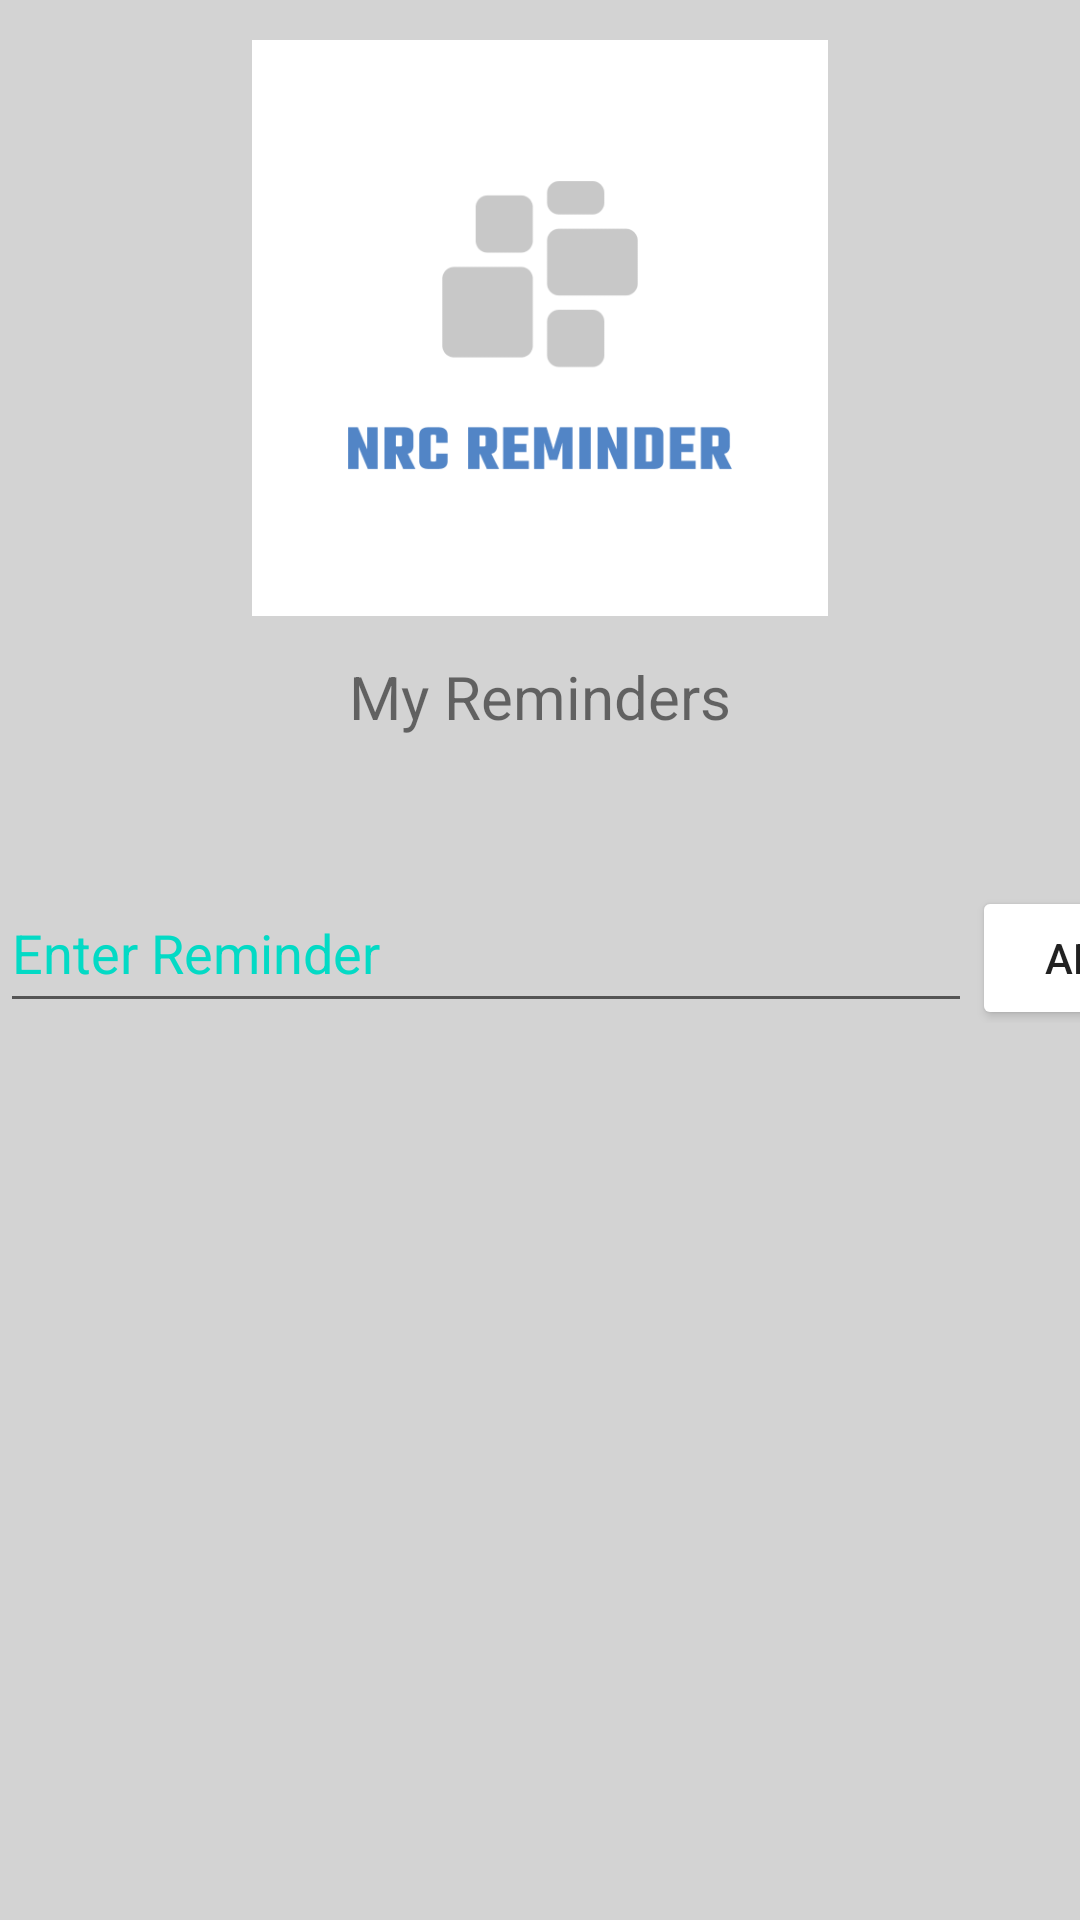

Here is an Android app screen rendered from its layout file. Give the layout XML and the strings, colors and styles it references.
<!-- AndroidManifest.xml: application theme AppTheme -->
<!-- res/layout/activity_eng_rem.xml -->
<?xml version="1.0" encoding="utf-8"?>

<LinearLayout xmlns:android="http://schemas.android.com/apk/res/android"
    xmlns:app="http://schemas.android.com/apk/res-auto"
    xmlns:tools="http://schemas.android.com/tools"
    android:layout_width="match_parent"
    android:layout_height="match_parent"
    android:orientation="vertical"
    android:background="#D3D3D3"
    tools:context=".eng_rem">


    <ListView
        android:id="@+id/items_list"
        android:layout_width="356dp"
        android:layout_height="380dp"
        android:layout_marginTop="350dp"
        android:text="hello"
        ></ListView>


    <ImageView
        android:layout_width="192dp"
        android:layout_height="338dp"
        android:layout_gravity="center"
        android:layout_marginTop="-790dp"
        android:src="@drawable/test" />


    <TextView

        android:layout_width="400dp"
        android:layout_height="97dp"
        android:layout_gravity="center"
        android:layout_marginTop="-60dp"
        android:text="My Reminders"
        android:textAlignment="center"
        android:textSize="20dp" />

    <LinearLayout
        android:layout_width="400dp"
        android:layout_height="50dp"
        android:layout_marginTop="-25dp">


        <EditText
            android:id="@+id/item_edit_text"
            android:layout_width="20dp"
            android:layout_height="50dp"
            android:layout_weight="4"
            android:autofillHints=""
            android:hint="Enter Reminder"
            android:inputType="text"
            android:text=""
            android:textColorHint="@color/colorAccent"
            tools:text="" />

        <Button
            android:id="@+id/add_btn"
            android:layout_width="0dp"
            android:layout_height="wrap_content"
            android:layout_weight="1"
            android:backgroundTint="@android:color/background_light"

            android:text="add"
            android:visibility="visible" />


    </LinearLayout>
</LinearLayout>
<!-- resources referenced by this layout -->
<resources>
  <!-- drawable test: jpg bitmap (drawable-v24, 7668 bytes) -->
  <style name="AppTheme" parent="Theme.AppCompat.Light.DarkActionBar">
          
          <item name="colorPrimary">@color/colorPrimary</item>
          <item name="colorPrimaryDark">@color/colorPrimaryDark</item>
          <item name="colorAccent">@color/colorAccent</item>
      </style>
  <!-- not gathered from this repository: default colours our renderer supplied (Android Studio template values) -->
  <color name="colorPrimary">#FF6200EE</color>
  <color name="colorPrimaryDark">#FF3700B3</color>
  <color name="colorAccent">#FF03DAC5</color>
</resources>
